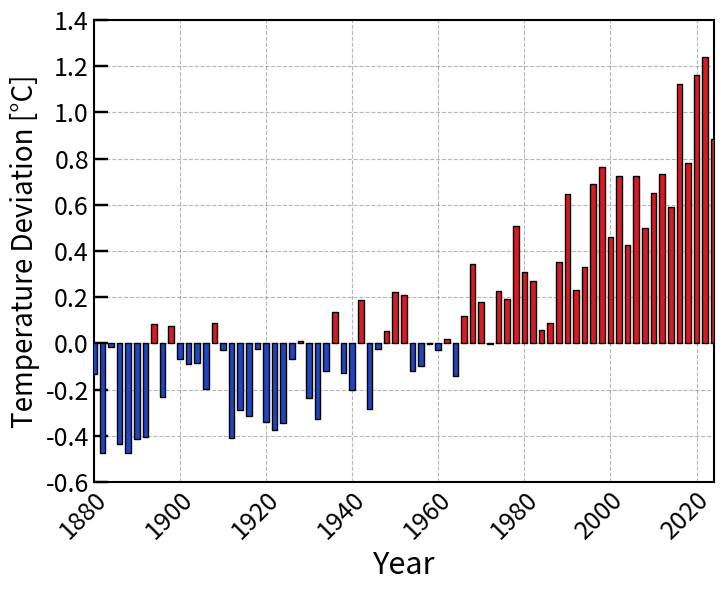

Python code for this plot:
import numpy as np
import matplotlib.pyplot as plt


cold_blue = np.array([30,70,190])/255
warm_red = np.array([214,27,35])/255

#real data taken from: #https://www.ncei.noaa.gov/access/monitoring/climate-at-a-glance/global/time-series
# year = gl_temp[::2,0] 
# temp = gl_temp[::2,1]


#example data generated from the following formula:
year = np.arange(1880,2026,2)
temp = (-np.random.rand(len(year))+ np.exp((year-1980)/50))/1.75

fig, ax = plt.subplots(figsize = (8,6), dpi = 300)

im = ax.bar(year[temp < 0],
            temp[temp < 0],
            color = cold_blue,
            edgecolor = 'black',
            zorder = 3,
            width = 1.3,
          )

im = ax.bar(year[temp > 0],
            temp[temp > 0],
            color = warm_red,
            edgecolor = 'black',
            zorder = 3,
            width = 1.3,            
          )

ax.set_xlim([1880,2024])
ax.set_ylim([-0.6, 1.4])

ax.set_yticks([-0.6, -0.4, -0.2, 0, 0.2, 0.4, 0.6, 0.8, 1, 1.2, 1.4])

ax.set_xlabel('Year', fontsize = 22)
ax.set_ylabel(f'Temperature Deviation [\N{DEGREE SIGN}C]', fontsize = 20)

ax.spines['left'].set_linewidth(1.5)
ax.spines['right'].set_linewidth(1.5)
ax.spines['bottom'].set_linewidth(1.5)
ax.spines['top'].set_linewidth(1.5)

ax.spines['bottom'].set_zorder(10)



ax.grid(axis = 'both',
          which = 'major', 
          linestyle = '--', 
          color = [0.3,0.3,0.3],
          alpha = 0.4,
          zorder = 1)

ax.tick_params(axis = 'y',
               which = 'major', 
               labelsize = 18,
               width = 1.75, 
               direction = 'in',
               length = 10)

ax.tick_params(axis = 'x',
               which = 'major', 
               labelsize = 18,
               width = 1.75, 
               direction = 'in',
               length = 0)


plt.setp(ax.get_xticklabels(), rotation = 45, ha = "right",
          rotation_mode="anchor")
